Run: headless pygame with SDL's dummy video driver; simulated clock (each Clock.tick advances the game by its frame time, no real sleeping); random seed 0; keys injected as events and as key.get_pressed() state; mouse plan: one left click at the window centre at the start of phase 2, then a move to the lower-right quarter at the start of phase 3.
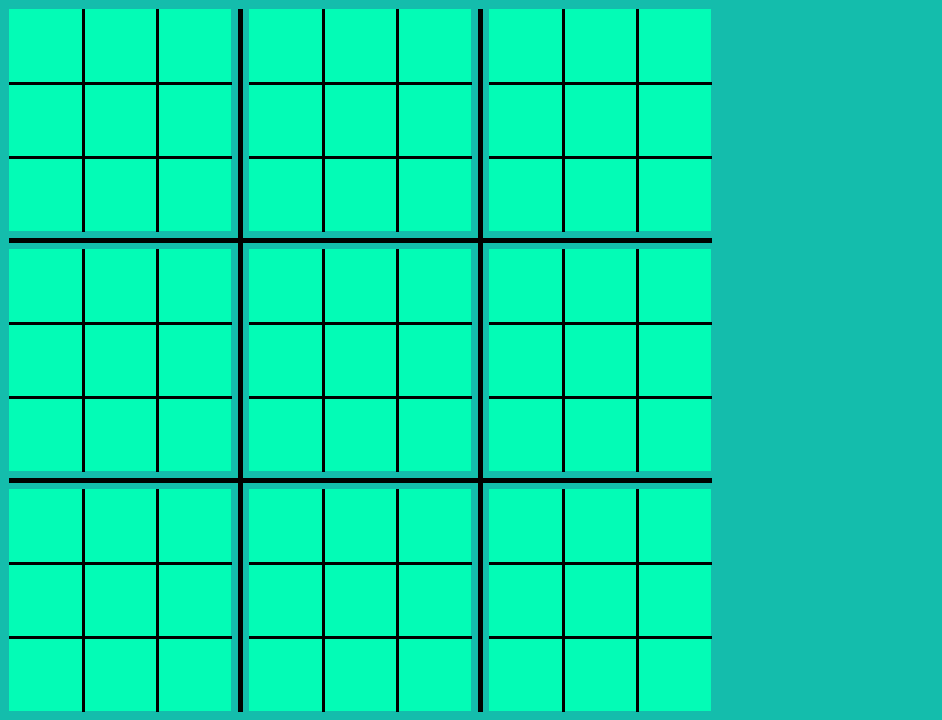
Frame 1 of 4 · flips 1–60 · no input
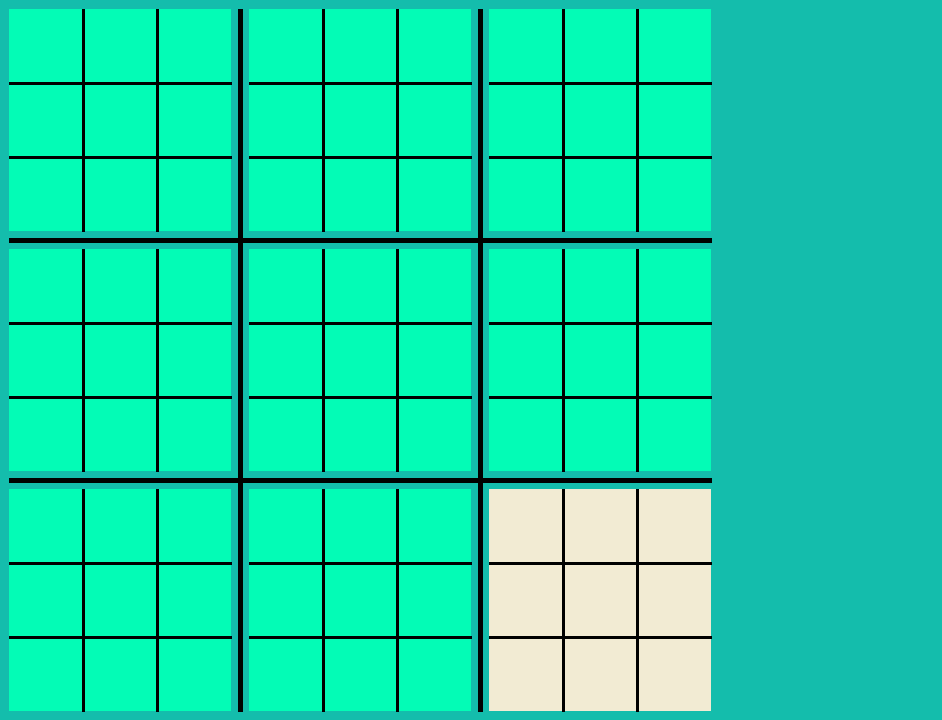
Frame 2 of 4 · flips 61–180 · clicked the window centre · tapped SPACE, RETURN · held RIGHT (→), D
Frame 3 of 4 · flips 181–300 · moved the mouse to the lower-right quarter · held DOWN (↓), S · screen unchanged from frame 2, image omitted
Frame 4 of 4 · flips 301–420 · held LEFT (←), A, UP (↑), W · screen unchanged from frame 3, image omitted

The pygame program that drew these frames:

import pygame
import math

#from ult_ttt import *

#create pygame
pygame.init()

#initialize board
window = [720 + 222, 720]
clock = pygame.time.Clock()

screen = pygame.display.set_mode(window, pygame.RESIZABLE)
lines = pygame.Surface(window, pygame.SRCALPHA)
sboards = pygame.Surface(window, pygame.SRCALPHA)

#colors
CYAN = (20, 189, 172)
AQUAMARINE = (3, 252, 182)
BLACK = (0, 0, 0)
GRAY = (84, 84, 84)
WHITE = (242, 235, 211)

grid_colors = [AQUAMARINE, AQUAMARINE, AQUAMARINE,
               AQUAMARINE, AQUAMARINE, AQUAMARINE,
               AQUAMARINE, AQUAMARINE, AQUAMARINE]

#run game
run = True

toggle = True

while run:
    for event in pygame.event.get():
        if event.type == pygame.QUIT:
            run = False
        elif event.type == pygame.MOUSEBUTTONDOWN:
            if event.button == 1:
                pos = pygame.mouse.get_pos()
                print(pos)
                
                if toggle:
                    grid_colors[8] = WHITE
                    toggle = not toggle
                else:
                    grid_colors[8] = AQUAMARINE
                    toggle = not toggle
                sboards.blit(lines, (0, 0))
                screen.blit(sboards, (0, 0))

    screen.fill(CYAN)
    lines.fill((0, 0, 0, 0))
    sboards.fill((0, 0, 0, 0))



    #draws screen

    #margin is 9
    #each square is 222x222
    #each small square is 74 (no margin)
    #ex first row of pixels is 9 + 222 (= 74 * 3) + 9 + 9 + 222 + 9 + 9 + 222 + 9 = 720

    pygame.draw.line(lines, BLACK, [9 + 222 + 9, 9], [9 + 222 + 9, 711], width=5)
    pygame.draw.line(lines, BLACK, [27 + 444 + 9, 9], [27 + 444 + 9, 711], width=5)
    pygame.draw.line(lines, BLACK, [9, 9 + 222 + 9], [711, 9 + 222 + 9], width=5)
    pygame.draw.line(lines, BLACK, [9, 27 + 444 + 9], [711, 27 + 444 + 9], width=5)

    for i in range(3):
        for j in range(3):
            pygame.draw.rect(sboards, grid_colors[(i+1) * (j+1) - 1], [9 + 18 * j + 222 * j, 9 + 18 * i + 222 * i, 222, 222])
            pygame.draw.line(lines, BLACK, [9 + 74 + 240 * j, 9 + 240 * i], [9 + 74 + 240 * j, 9 + 240 * i + 222], width=3)
            pygame.draw.line(lines, BLACK, [9 + 148 + 240 * j, 9 + 240 * i], [9 + 148 + 240 * j, 9 + 240 * i + 222], width=3)
            pygame.draw.line(lines, BLACK, [9 + 240 * i, 9 + 74 + 240 * j], [9 + 240 * i + 222, 9 + 74 + 240 * j], width=3)
            pygame.draw.line(lines, BLACK, [9 + 240 * i, 9 + 148 + 240 * j], [9 + 240 * i + 222, 9 + 148 + 240 * j], width=3)   

    sboards.blit(lines, (0, 0))
    screen.blit(sboards, (0, 0))

    clock.tick(60)
    pygame.display.flip()

pygame.quit()
